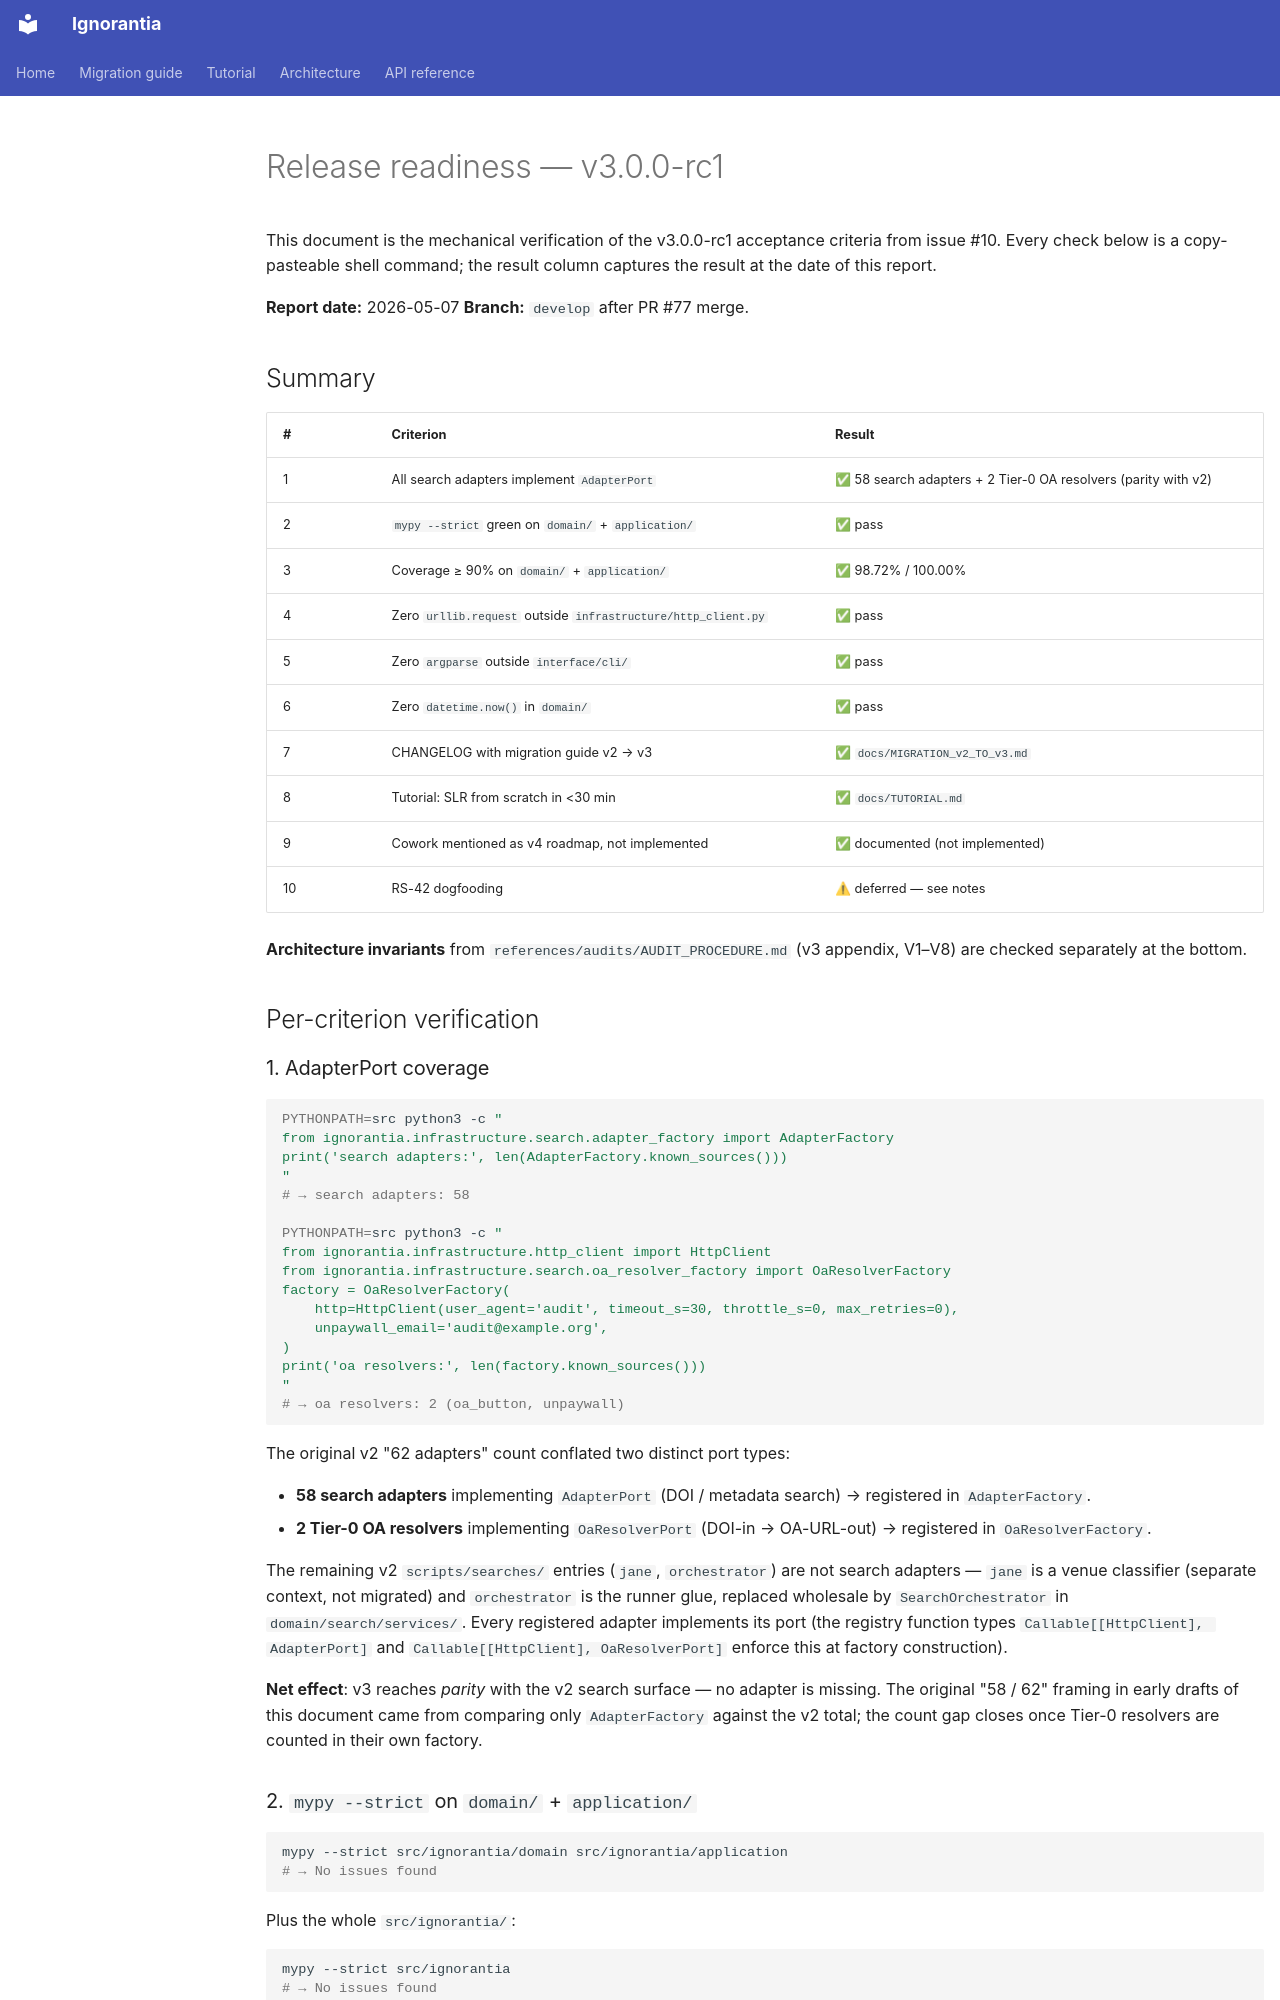

repository: jrocha-io/ignorantia · page: RELEASE_READINESS_v3.0.0-rc1/index.html · generator: mkdocs

# Release readiness — v3.0.0-rc1

This document is the mechanical verification of the v3.0.0-rc1
acceptance criteria from issue #10. Every check below is a
copy-pasteable shell command; the result column captures the
result at the date of this report.

**Report date:** 2026-05-07
**Branch:** `develop` after PR #77 merge.

## Summary

| # | Criterion | Result |
|---|---|---|
| 1 | All search adapters implement `AdapterPort` | ✅ 58 search adapters + 2 Tier-0 OA resolvers (parity with v2) |
| 2 | `mypy --strict` green on `domain/` + `application/` | ✅ pass |
| 3 | Coverage ≥ 90% on `domain/` + `application/` | ✅ 98.72% / 100.00% |
| 4 | Zero `urllib.request` outside `infrastructure/http_client.py` | ✅ pass |
| 5 | Zero `argparse` outside `interface/cli/` | ✅ pass |
| 6 | Zero `datetime.now()` in `domain/` | ✅ pass |
| 7 | CHANGELOG with migration guide v2 → v3 | ✅ `docs/MIGRATION_v2_TO_v3.md` |
| 8 | Tutorial: SLR from scratch in <30 min | ✅ `docs/TUTORIAL.md` |
| 9 | Cowork mentioned as v4 roadmap, not implemented | ✅ documented (not implemented) |
| 10 | RS-42 dogfooding | ⚠ deferred — see notes |

**Architecture invariants** from `references/audits/AUDIT_PROCEDURE.md`
(v3 appendix, V1–V8) are checked separately at the bottom.

## Per-criterion verification

### 1. AdapterPort coverage

```bash
PYTHONPATH=src python3 -c "
from ignorantia.infrastructure.search.adapter_factory import AdapterFactory
print('search adapters:', len(AdapterFactory.known_sources()))
"
# → search adapters: 58

PYTHONPATH=src python3 -c "
from ignorantia.infrastructure.http_client import HttpClient
from ignorantia.infrastructure.search.oa_resolver_factory import OaResolverFactory
factory = OaResolverFactory(
    http=HttpClient(user_agent='audit', timeout_s=30, throttle_s=0, max_retries=0),
    unpaywall_email='audit@example.org',
)
print('oa resolvers:', len(factory.known_sources()))
"
# → oa resolvers: 2 (oa_button, unpaywall)
```

The original v2 "62 adapters" count conflated two distinct port
types:

* **58 search adapters** implementing `AdapterPort` (DOI / metadata
  search) → registered in `AdapterFactory`.
* **2 Tier-0 OA resolvers** implementing `OaResolverPort` (DOI-in →
  OA-URL-out) → registered in `OaResolverFactory`.

The remaining v2 `scripts/searches/` entries (`jane`,
`orchestrator`) are not search adapters — `jane` is a venue
classifier (separate context, not migrated) and `orchestrator` is
the runner glue, replaced wholesale by `SearchOrchestrator` in
`domain/search/services/`. Every registered adapter implements its
port (the registry function types
`Callable[[HttpClient], AdapterPort]` and
`Callable[[HttpClient], OaResolverPort]` enforce this at factory
construction).

**Net effect**: v3 reaches *parity* with the v2 search surface — no
adapter is missing. The original "58 / 62" framing in early drafts
of this document came from comparing only `AdapterFactory` against
the v2 total; the count gap closes once Tier-0 resolvers are
counted in their own factory.

### 2. `mypy --strict` on `domain/` + `application/`

```bash
mypy --strict src/ignorantia/domain src/ignorantia/application
# → No issues found
```

Plus the whole `src/ignorantia/`:

```bash
mypy --strict src/ignorantia
# → No issues found
```
